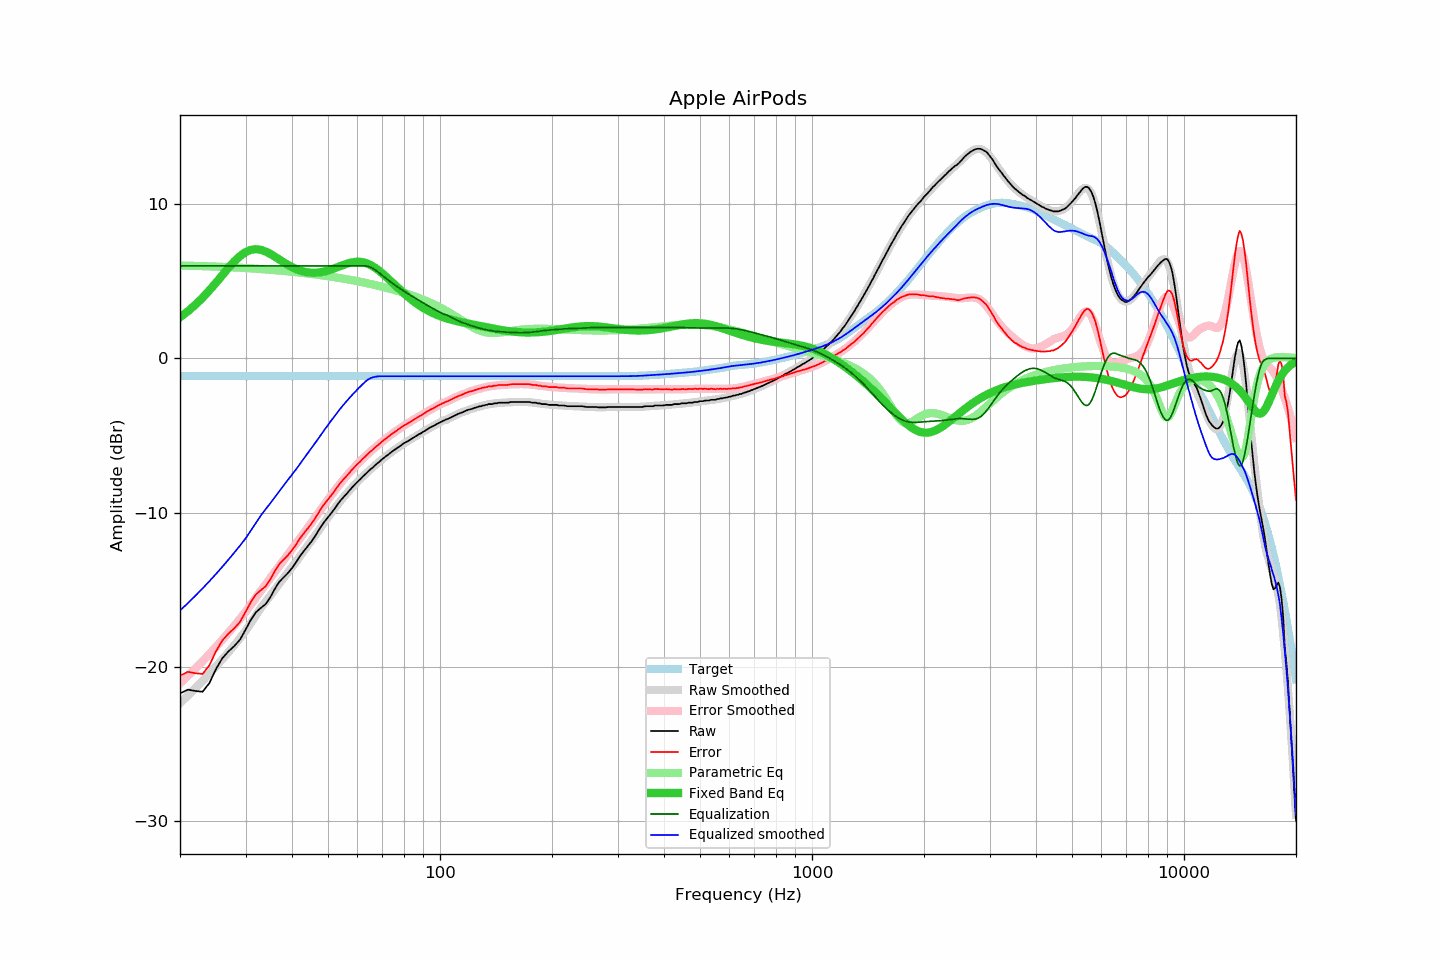

The file beside this chart, header and first rows:
frequency, raw, error, smoothed, error_smoothed, equalization, parametric_eq, equalized_raw, equalized_smoothed, target
20, -21.73, -20.58, -22.36, -21.07, 6.00, 2.67, -15.73, -16.36, -1.15
21, -21.48, -20.33, -21.87, -20.59, 6.00, 3.06, -15.48, -15.87, -1.15
22, -21.57, -20.42, -21.40, -20.12, 6.00, 3.48, -15.57, -15.40, -1.15
23, -21.62, -20.47, -20.92, -19.64, 6.00, 3.94, -15.62, -14.92, -1.15
24, -21.05, -19.90, -20.45, -19.17, 6.00, 4.42, -15.05, -14.45, -1.15
25, -20.14, -18.99, -19.98, -18.71, 6.00, 4.91, -14.14, -13.98, -1.15
26, -19.44, -18.29, -19.51, -18.25, 6.00, 5.41, -13.44, -13.51, -1.15
27, -19.00, -17.85, -19.05, -17.79, 6.00, 5.88, -13.00, -13.05, -1.15
28, -18.65, -17.50, -18.59, -17.34, 6.00, 6.30, -12.65, -12.59, -1.15
29, -18.24, -17.09, -18.14, -16.89, 6.00, 6.64, -12.24, -12.14, -1.15
30, -17.60, -16.45, -17.69, -16.45, 6.00, 6.89, -11.60, -11.69, -1.15
31, -16.96, -15.81, -17.17, -15.97, 6.00, 7.04, -10.96, -11.17, -1.15
32, -16.46, -15.31, -16.65, -15.51, 6.00, 7.09, -10.46, -10.65, -1.15
33, -16.18, -15.03, -16.18, -15.07, 6.00, 7.04, -10.18, -10.18, -1.15
34, -15.93, -14.78, -15.77, -14.65, 6.00, 6.93, -9.93, -9.77, -1.15
35, -15.48, -14.33, -15.39, -14.24, 6.00, 6.78, -9.48, -9.39, -1.15
36, -14.93, -13.78, -15.00, -13.84, 6.00, 6.60, -8.93, -9.00, -1.15
37, -14.48, -13.33, -14.61, -13.45, 6.00, 6.41, -8.48, -8.61, -1.15
38, -14.20, -13.05, -14.23, -13.08, 6.00, 6.23, -8.20, -8.23, -1.15
39, -13.92, -12.77, -13.88, -12.72, 6.00, 6.07, -7.92, -7.88, -1.15
40, -13.60, -12.45, -13.54, -12.37, 6.00, 5.92, -7.60, -7.54, -1.15
41, -13.23, -12.08, -13.20, -12.02, 6.00, 5.80, -7.23, -7.20, -1.15
42, -12.83, -11.68, -12.86, -11.68, 6.00, 5.71, -6.83, -6.86, -1.15
43, -12.51, -11.36, -12.51, -11.35, 6.00, 5.63, -6.51, -6.51, -1.15
44, -12.21, -11.06, -12.18, -11.02, 6.00, 5.58, -6.21, -6.18, -1.15
45, -11.91, -10.76, -11.86, -10.69, 6.00, 5.56, -5.91, -5.86, -1.15
46, -11.58, -10.43, -11.54, -10.37, 6.00, 5.56, -5.58, -5.54, -1.15
47, -11.22, -10.07, -11.23, -10.06, 6.00, 5.57, -5.22, -5.23, -1.15
48, -10.86, -9.71, -10.91, -9.75, 6.00, 5.60, -4.86, -4.91, -1.15
49, -10.56, -9.41, -10.60, -9.45, 6.00, 5.65, -4.56, -4.60, -1.15
50, -10.30, -9.15, -10.31, -9.16, 6.00, 5.71, -4.30, -4.31, -1.15
51, -10.03, -8.88, -10.03, -8.88, 6.00, 5.77, -4.03, -4.03, -1.15
52, -9.77, -8.62, -9.76, -8.61, 6.00, 5.84, -3.77, -3.76, -1.15
53, -9.48, -8.33, -9.50, -8.35, 6.00, 5.92, -3.48, -3.50, -1.15
54, -9.22, -8.07, -9.25, -8.10, 6.00, 6.00, -3.22, -3.25, -1.15
55, -9.00, -7.85, -9.01, -7.86, 6.00, 6.07, -3.00, -3.01, -1.15
56, -8.80, -7.65, -8.79, -7.64, 6.00, 6.13, -2.80, -2.79, -1.15
57, -8.58, -7.43, -8.58, -7.43, 6.00, 6.19, -2.58, -2.58, -1.15
58, -8.37, -7.22, -8.38, -7.23, 6.00, 6.23, -2.37, -2.38, -1.15
59, -8.18, -7.03, -8.19, -7.03, 6.00, 6.26, -2.18, -2.19, -1.15
60, -8.00, -6.85, -8.00, -6.85, 6.00, 6.27, -2.00, -2.00, -1.15
61, -7.84, -6.69, -7.83, -6.68, 6.00, 6.26, -1.84, -1.83, -1.15
62, -7.66, -6.51, -7.66, -6.51, 6.00, 6.24, -1.66, -1.66, -1.15
63, -7.51, -6.36, -7.50, -6.35, 6.00, 6.20, -1.51, -1.50, -1.15
64, -7.35, -6.20, -7.35, -6.19, 5.97, 6.14, -1.38, -1.38, -1.15
65, -7.19, -6.04, -7.20, -6.05, 5.92, 6.06, -1.28, -1.28, -1.15
66, -7.07, -5.92, -7.06, -5.90, 5.83, 5.97, -1.24, -1.22, -1.15
67, -6.91, -5.76, -6.92, -5.76, 5.73, 5.87, -1.18, -1.19, -1.15
68, -6.79, -5.64, -6.79, -5.63, 5.62, 5.76, -1.17, -1.17, -1.15
69, -6.66, -5.51, -6.66, -5.50, 5.50, 5.64, -1.16, -1.16, -1.15
70, -6.52, -5.37, -6.53, -5.38, 5.38, 5.51, -1.14, -1.16, -1.15
71, -6.41, -5.26, -6.41, -5.26, 5.26, 5.38, -1.15, -1.15, -1.15
72, -6.30, -5.15, -6.30, -5.14, 5.14, 5.25, -1.16, -1.15, -1.15
73, -6.19, -5.04, -6.19, -5.03, 5.03, 5.11, -1.16, -1.15, -1.15
74, -6.07, -4.92, -6.08, -4.93, 4.93, 4.98, -1.15, -1.15, -1.15
75, -5.97, -4.82, -5.98, -4.82, 4.82, 4.84, -1.15, -1.15, -1.15
76, -5.87, -4.72, -5.88, -4.72, 4.72, 4.71, -1.15, -1.15, -1.15
77, -5.78, -4.63, -5.78, -4.63, 4.63, 4.58, -1.16, -1.15, -1.15
78, -5.69, -4.54, -5.69, -4.54, 4.54, 4.46, -1.16, -1.15, -1.15
79, -5.59, -4.44, -5.60, -4.45, 4.45, 4.34, -1.15, -1.15, -1.15
... 553 more rows
